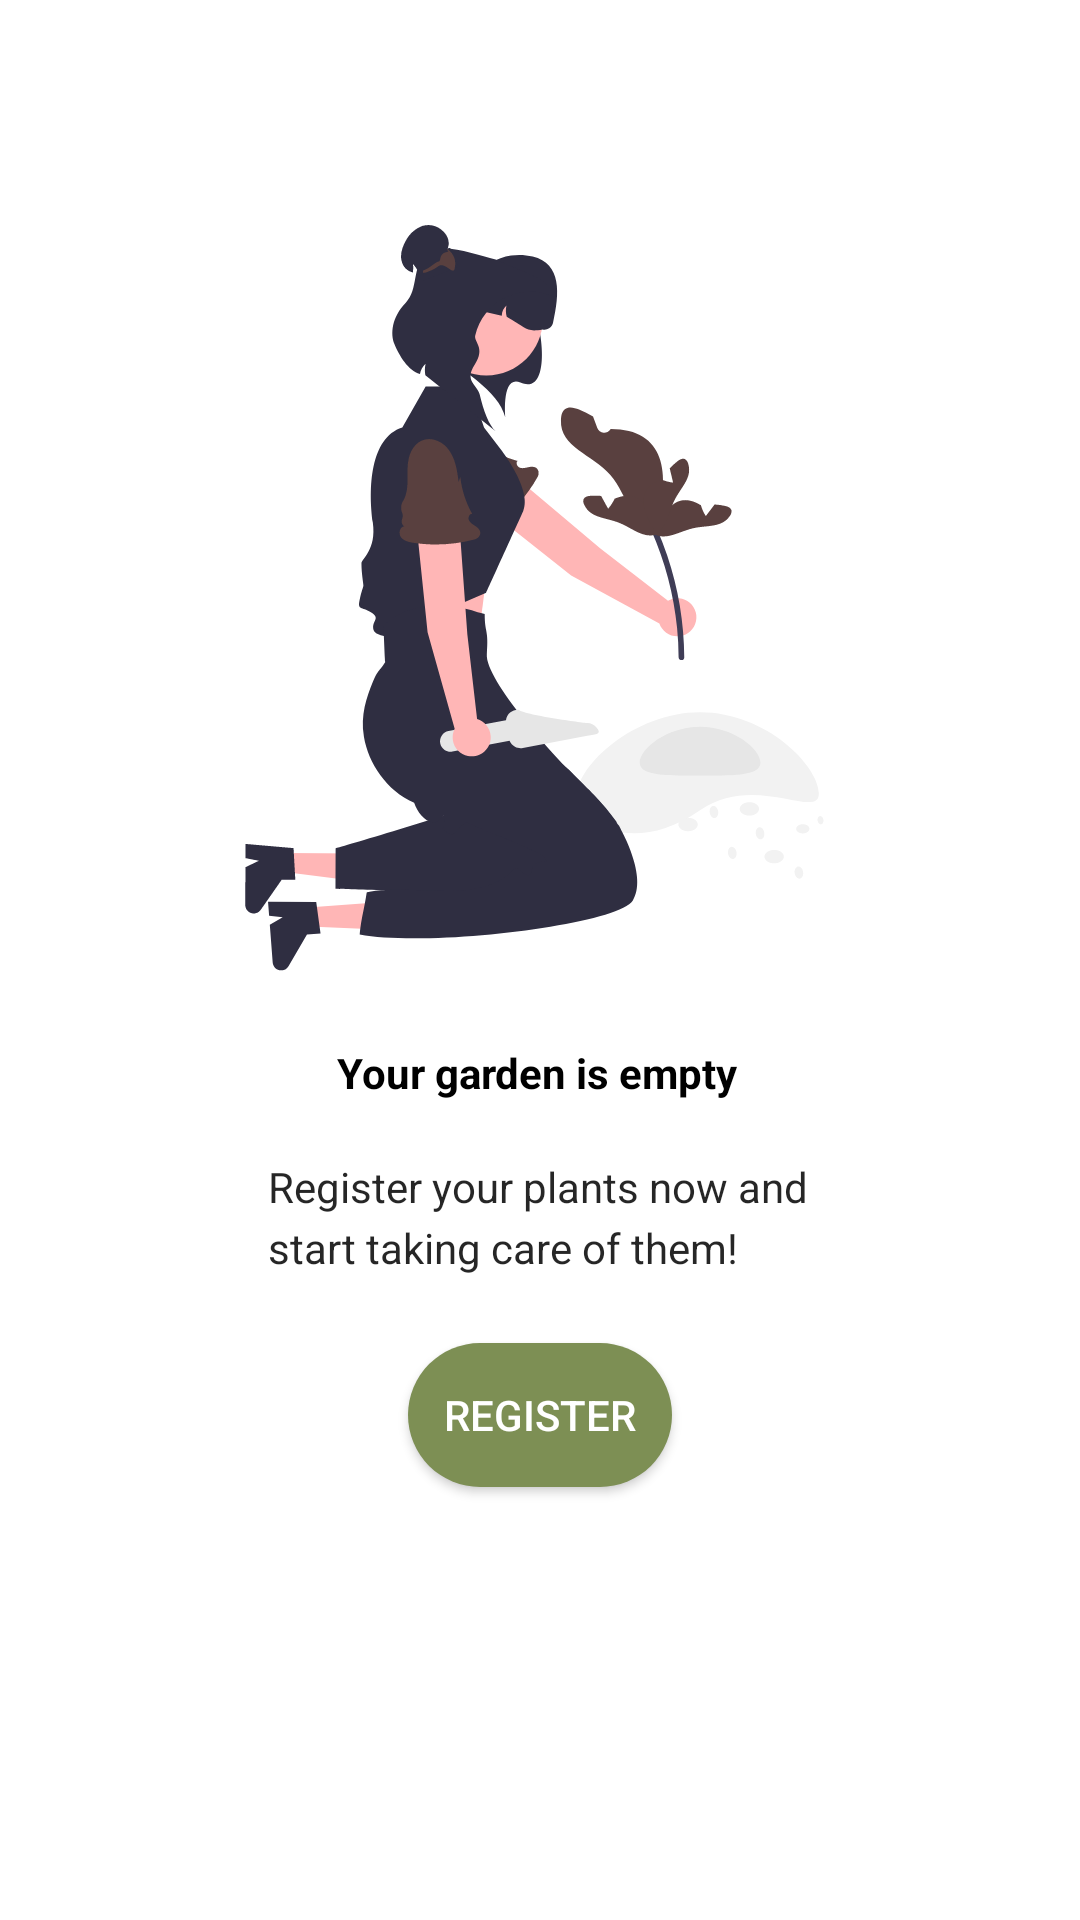

Reconstruct the res/layout file that produces this screen, plus the resources it refers to.
<!-- AndroidManifest.xml: application theme Theme.TrabalhoSamambaia.light -->
<!-- res/layout/fragment_garden_home.xml -->
<?xml version="1.0" encoding="utf-8"?>
<androidx.constraintlayout.widget.ConstraintLayout xmlns:android="http://schemas.android.com/apk/res/android"
    xmlns:app="http://schemas.android.com/apk/res-auto"
    xmlns:tools="http://schemas.android.com/tools"
    android:layout_width="match_parent"
    android:layout_height="match_parent"
    tools:context=".fragments.HomeFragment">


    <ImageView
        android:id="@+id/woman_garden"
        android:layout_width="wrap_content"
        android:layout_height="wrap_content"
        android:src="@drawable/woman_garden"
        app:layout_constraintBottom_toBottomOf="parent"
        app:layout_constraintEnd_toEndOf="parent"
        app:layout_constraintHorizontal_bias="0.49"
        app:layout_constraintStart_toStartOf="parent"
        app:layout_constraintTop_toTopOf="parent"
        app:layout_constraintVertical_bias="0.192" />

    <TextView
        android:id="@+id/registerYourGarden"
        android:layout_width="wrap_content"
        android:layout_height="wrap_content"
        android:lineSpacingExtra="4sp"
        android:text="@string/registerYourGarden"
        android:textColor="#D9000000"
        app:layout_constraintBottom_toBottomOf="parent"
        app:layout_constraintEnd_toEndOf="parent"
        app:layout_constraintHorizontal_bias="0.497"
        app:layout_constraintStart_toStartOf="parent"
        app:layout_constraintTop_toBottomOf="@+id/emptyGardenText"
        app:layout_constraintVertical_bias="0.081" />

    <Button
        android:id="@+id/registerButton"


        android:layout_width="wrap_content"

        android:layout_height="wrap_content"

        android:background="@drawable/button_shape"
        android:text="@string/plantRegisterButton"
        android:textColor="@color/white"
        app:layout_constraintBottom_toBottomOf="parent"
        app:layout_constraintEnd_toEndOf="parent"
        app:layout_constraintStart_toStartOf="parent"
        app:layout_constraintTop_toBottomOf="@+id/registerYourGarden"
        app:layout_constraintVertical_bias="0.133"
        app:toggleCheckedStateOnClick="false" />

    <TextView
        android:id="@+id/emptyGardenText"
        android:layout_width="wrap_content"
        android:layout_height="wrap_content"
        android:layout_marginTop="24dp"
        android:text="@string/emptyGardenText"
        android:textColor="@color/black"
        android:textStyle="bold"
        app:layout_constraintEnd_toEndOf="parent"
        app:layout_constraintHorizontal_bias="0.496"
        app:layout_constraintStart_toStartOf="parent"
        app:layout_constraintTop_toBottomOf="@+id/woman_garden" />

</androidx.constraintlayout.widget.ConstraintLayout>
<!-- resources referenced by this layout -->
<resources>
  <color name="black">#FF000000</color>
  <color name="white">#FFFFFFFF</color>
  <!-- drawable button_shape (drawable) -->
  <selector xmlns:android="http://schemas.android.com/apk/res/android">
      <item>
          <shape>
              <corners android:radius="35dp" />
              <solid android:color="@color/register_button_garden" />
          </shape>
      </item>
  </selector>
  <!-- drawable woman_garden: vector/xml drawable (drawable, 16418 chars, omitted) -->
  <string name="emptyGardenText">Your garden is empty</string>
  <string name="plantRegisterButton">Register</string>
  <string name="registerYourGarden">Register your plants now and\nstart taking care of them!</string>
  <style name="Theme.TrabalhoSamambaia.light" parent="Theme.MaterialComponents.Light.NoActionBar">
  
          
          
          <item name="colorPrimaryVariant">@color/register_button_garden</item>
          <item name="colorOnPrimary">@color/white</item>
          
          <item name="colorSecondary">@color/teal_200</item>
          <item name="colorSecondaryVariant">@color/teal_700</item>
          <item name="colorOnSecondary">@color/black</item>
          
          <item name="android:statusBarColor">?attr/colorPrimaryVariant</item>
          <item name="android:textColor">#000</item>
          
      </style>
  <color name="register_button_garden">#7D8F54</color>
  <color name="teal_200">#FF03DAC5</color>
  <color name="teal_700">#FF018786</color>
</resources>
